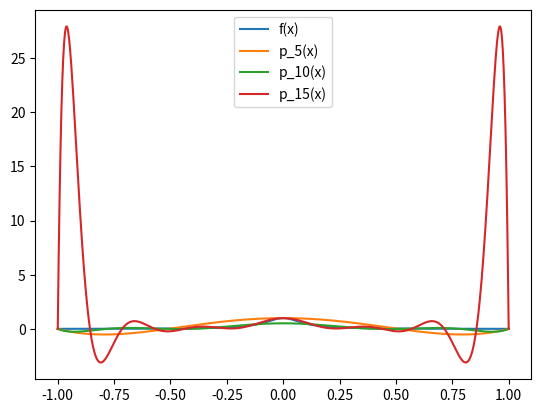
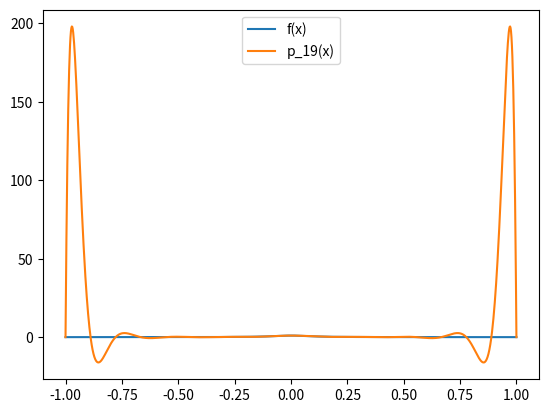
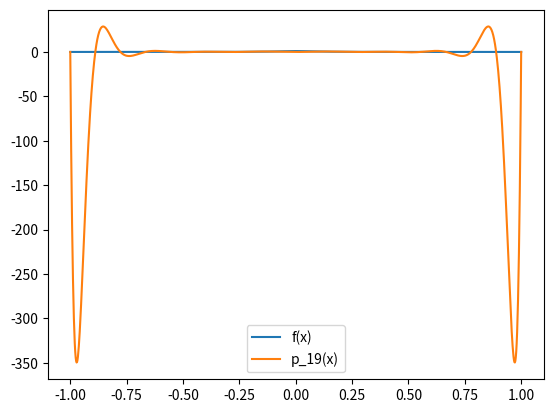

Generate these figures, in order, with matplotlib:
######################################################################## imports

import numpy as np
import matplotlib.pyplot as plt

#################################################################### subroutines

def interpNode1(N):
    '''
    Gives interpolation nodes using formula x_i = -1 + (i - 1)h where
    h = 2 / (N - 1), i = 1, ..., N (N interpolation nodes)
    Inputs:
        N: creates N + 1 interpolation nodes
    Outputs:
        x1: vector of x values to be used as interpolation nodes
    '''

    x1 = np.zeros((N))
    h = 2.0 / (N - 1)
    
    # x1[0] = x_1, x1[1] = x_2, ..., x1[N - 1] = x_N
    for i in range(0, N): # [0, N - 1]
        x1[i] = -1 + ((i + 1) - 1) * h
    return x1

def monomial(x, f):
    '''
    Compute coefficients for monomial expansion function p interpolating f
    Inputs:
        x: vector of x-values that p(x) should pass through
        f: function of x to be interpolated
    Outputs:
        a: vector of coefficients of size
    '''

    # y = [f(x_0), ..., f(x_n)]
    y = f(x)

    # V = [1, x_0, ..., x_0^n]
    #     [1, x_1, ..., x_1^n]
    #     [.   .    .     .  ]
    #     [1, x_n, ..., x_n^n]
    V = np.zeros((len(x), len(x)))
    for row in range(0, len(x)): 
        for col in range(0, len(x)): 
            V[row][col] = x[row] ** col

    # V^-1
    Vinv = np.linalg.inv(V)

    # a = V^-1 y
    a = np.matmul(Vinv, y)

    return a

def p_mon(x, f, n, interpNode):
    '''
    Evaluates p, the interpolating monomial expansion for f, at x
    Inputs:
        x: value to evaluate p at
        f: function that p interpolates
        n: number of interpolating nodes to use
        interpNode: function that creates interpolation nodes
    Outputs:
        p: p evaluated at x
    '''
    # get monomial coefficients
    coefficientList = monomial(interpNode(n), f)
    
    p = np.zeros((len(x)))
    for (j, coefficient) in zip(range(0, len(coefficientList)),\
                                coefficientList):
        p += coefficient * x ** j
    return p

def p_bary(x, f, n, interpNode):
    '''
    Evaluates p, the barycentric interpolating polynomial for f, at x
    Inputs:
        x: value to evaluate p at
        f: function that p interpolates
        n: number of interpolating nodes to use
        interpNode: function that creates interpolation nodes
    Outputs:
        p: p evaluated at x
    '''

    # create n interpolation nodes
    xInt = interpNode(n)

    # compute phi_n
    phi_n = 1
    # x_i = xInt[i - 1]: xInt[0] = x_1, xInt[1] = x_2, ..., xInt[n - 1] = x_n
    for i in range(0, n): # [0, n - 1]
        print(i)
        phi_n *= (x - xInt[i])

    # compute main summation
    mainSum = 0
    # x_j = xInt[j - 1]: xInt[0] = x_1, xInt[1] = x_2, ..., xInt[n - 1] = x_n
    for j in range(0, n): # [0, n - 1]
        # compute w_j
        wjRecp = 1
        # x_i = xInt[i - 1]: xInt[0] = x_1, ..., xInt[n - 1] = x_n
        for i in range(0, n): # [0, n - 1]
            if (i != j):
                wjRecp *= (xInt[j] - xInt[i])
        wj = np.reciprocal(wjRecp)

        # calculate sum term if division by zero doesn't occur
        if (0 not in (x - xInt[j])):
            mainSum += (wj / (x - xInt[j])) * f(xInt[j])

    return phi_n * mainSum

############################################################################# 1)
print("Problem 1)")

##################################### b)
print("b)")

def f1(x):
    '''
    Evaluates f1(x) = 1 / (1 + (10x)^2)
    '''
    return 1.0 / (1 + (10 * x) ** 2)

# y0 = f1(x0)
x0 = np.linspace(-1, 1, 1001)
y0 = f1(x0)
plt.figure("Problem 1b): f(x), p_5(x), p_10(x), p_15(x)")
plt.plot(x0, y0)

# y1 = p_mon(x0), N = 5
N1 = 5
y1 = p_mon(x0, f1, N1, interpNode1)
plt.plot(x0, y1)

# y2 = p_mon(x0), N = 10
N2 = 10
y2 = p_mon(x0, f1, N2, interpNode1)
plt.plot(x0, y2)

# y3 = p_mon(x0), N = 15
N3 = 15
y3 = p_mon(x0, f1, N3, interpNode1)
plt.plot(x0, y3)
plt.legend(["f(x)", "p_5(x)", "p_10(x)", "p_15(x)"])

# y4 = p_mon(x0), N = 19
N4 = 19
y4 = p_mon(x0, f1, N4, interpNode1)
plt.figure("Problem 1b): f(x), p_19(x)")
plt.plot(x0, y0)
plt.plot(x0, y4)
plt.legend(["f(x)", "p_19(x)"])

##################################################################### Problem 2)
print("Problem 2)")

# y0 = f1(x0)
plt.figure("Problem 2): f(x), p_19(x)")
plt.plot(x0, y0)

# y5 = p_bary(x0), N = 19
y5 = p_bary(x0, f1, N4, interpNode1)
plt.plot(x0, y5)
plt.legend(["f(x)", "p_19(x)"])
plt.show()











